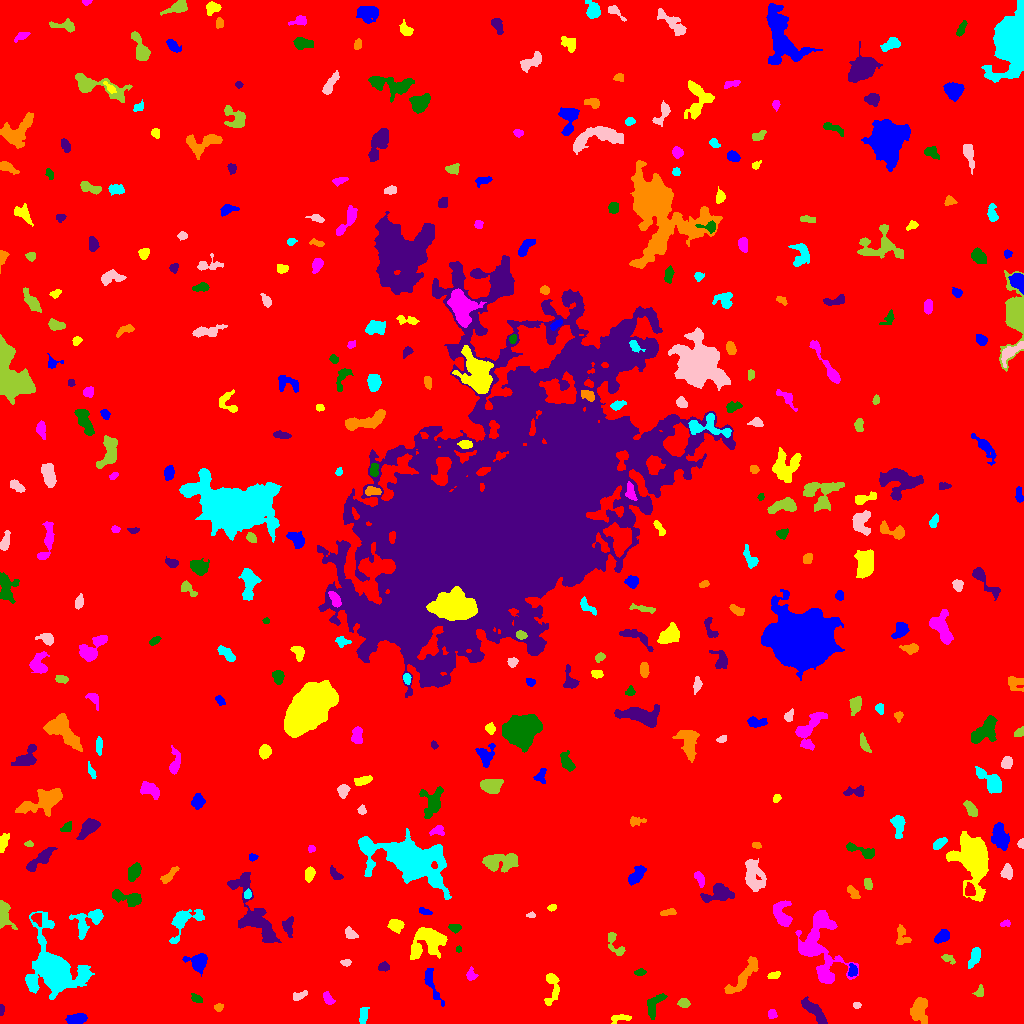

Data behind this chart, as committed beside it:
ID, X, Y, A, B, theta, total_flux, mu_max, mu_median, mu_mean, R_fwhm, R_e, R10, R90, x_start, x_end, y_start, y_end, area, greylevel
0, 513.6, 513.7, 298, 296.7, -1.122, 1763209, 16.0, 1.0, 2.033, 62.31, 229.2, 83.97, 382.9, 0, 1023, 0, 1023, 867258, 2.033
1, 76.42, 4.01, 4.233, 2.243, 0.2322, 766.0, 9.0, 4.0, 3.888, 5.109, 3.949, 1.596, 6.18, 65, 87, 0, 10, 197, 9.888
2, 620.5, 5.287, 5.78, 1.833, 0.1434, 320.0, 5.0, 3.0, 2.52, 4.583, 3.568, 1.493, 5.412, 611, 631, 0, 9, 127, 7.52
3, 771.9, 9.642, 2.372, 2.182, 1.402, 201.0, 5.0, 3.0, 2.513, 3.7, 2.985, 1.128, 4.37, 768, 777, 5, 14, 80, 7.513
4, 654.3, 19.34, 7.134, 3.342, 1.003, 592.0, 5.0, 2.0, 2.416, 5.836, 4.918, 1.871, 7.548, 647, 667, 4, 30, 245, 7.416
5, 1.0, 13.8, 2.864, 0.9571, 1.547, 100.0, 5.0, 2.0, 1.923, 2.459, 2.034, 0.7979, 3.09, 0, 4, 8, 19, 52, 7.923
6, 218.9, 16.94, 2.129, 1.478, 0.226, 137.0, 6.0, 2.0, 2.015, 2.764, 2.185, 0.7979, 3.478, 214, 223, 12, 20, 68, 8.015
7, 363.2, 8.581, 4.315, 2.037, 1.418, 332.0, 4.0, 3.0, 2.478, 5.944, 3.868, 1.596, 5.67, 359, 369, 0, 16, 134, 7.478
8, 856.6, 18.14, 1.873, 1.573, -0.2324, 177.0, 7.0, 4.0, 3.471, 2.877, 2.185, 0.7979, 3.432, 853, 861, 15, 21, 51, 8.471
9, 683.5, 20.32, 2.429, 2.017, -0.153, 225.0, 5.0, 2.0, 2.206, 3.742, 2.877, 1.128, 4.442, 677, 690, 16, 25, 102, 9.206
10, 162.4, 14.37, 7.481, 4.371, -0.3955, 2012, 10.0, 3.0, 3.818, 7.569, 6.84, 2.706, 10.95, 145, 180, 4, 27, 527, 8.818
11, 430.7, 42.12, 10.17, 2.391, -1.217, 611.0, 7.0, 2.0, 2.464, 4.297, 4.549, 1.784, 7.653, 424, 444, 17, 55, 248, 7.464
12, 551.8, 37.71, 9.582, 3.289, 1.555, 745.0, 9.0, 2.0, 2.759, 3.742, 4.687, 1.784, 7.797, 544, 559, 18, 50, 270, 8.759
13, 327.8, 24.98, 3.564, 2.045, -0.9299, 290.0, 5.0, 2.5, 2.589, 4.222, 3.385, 1.382, 5.171, 323, 335, 19, 32, 112, 7.589
14, 196.7, 24.52, 3.002, 1.799, -0.5205, 236.0, 7.0, 2.0, 2.652, 2.646, 2.877, 0.9772, 4.583, 191, 202, 21, 30, 89, 7.652
15, 814.4, 11.89, 9.032, 2.417, -0.7768, 708.0, 6.0, 2.0, 2.277, 6.604, 5.382, 2.034, 8.176, 801, 827, 0, 27, 311, 8.277
16, 918.9, 12.69, 6.917, 4.415, -1.565, 1083, 8.0, 3.0, 3.042, 6.408, 5.89, 2.185, 9.236, 910, 927, 0, 26, 356, 9.042
17, 55.67, 52.59, 14.01, 10, -1.079, 16137, 41.0, 4.0, 7.93, 8.813, 9.853, 3.742, 19.37, 25, 94, 24, 112, 2035, 12.93
18, 299.7, 28.01, 4.21, 1.856, 0.4094, 226.0, 5.0, 2.0, 2.093, 3.432, 3.338, 1.262, 5.109, 293, 307, 23, 33, 108, 7.093
19, 979.5, 31.16, 2.888, 2.16, 1.123, 192.0, 4.0, 2.0, 2.207, 4.478, 2.932, 1.128, 4.583, 972, 983, 27, 39, 87, 7.207
20, 709.9, 45.1, 2.756, 1.605, 0.5487, 125.0, 4.0, 2.0, 1.667, 3.613, 2.585, 0.9772, 4.029, 705, 715, 41, 50, 75, 7.667
21, 852.8, 53.16, 3.132, 2.032, 1.559, 423.0, 9.0, 4.0, 3.991, 3.656, 3.141, 1.262, 4.918, 848, 857, 47, 60, 106, 11.99
22, 773.7, 48.16, 3.264, 1.611, 0.1969, 212.0, 5.0, 3.0, 2.494, 3.909, 3.038, 1.128, 4.442, 767, 780, 45, 52, 85, 8.494
23, 471, 48.36, 2.444, 1.979, -1.301, 173.0, 5.0, 1.0, 1.68, 3.09, 2.585, 0.9772, 4.26, 466, 478, 43, 57, 103, 7.68
24, 640, 51.05, 2.646, 1.686, 0.1676, 200.0, 5.0, 3.0, 2.74, 3.613, 2.706, 0.9772, 4.184, 634, 646, 48, 55, 73, 7.74
25, 383.4, 56.51, 2.745, 2.034, 0.1137, 316.0, 8.0, 3.0, 3.362, 3.568, 2.877, 1.128, 4.652, 378, 389, 52, 62, 94, 8.362
26, 743.7, 47.34, 13.18, 3.185, 0.8941, 1223, 6.0, 3.0, 2.857, 8.612, 6.58, 2.706, 10.3, 724, 758, 30, 67, 428, 7.857
27, 974.8, 66.82, 5.213, 2.192, 1.201, 577.0, 8.0, 3.0, 3.102, 4.754, 4.184, 1.596, 6.604, 968, 980, 55, 76, 186, 8.102
28, 346.1, 60.85, 2.438, 1.566, -0.06484, 159.0, 5.0, 2.0, 2.373, 3.038, 2.459, 0.9772, 3.785, 340, 351, 57, 64, 67, 7.373
29, 947.5, 64.89, 3.72, 1.789, -0.4659, 216.0, 6.0, 2.0, 2.298, 3.338, 2.764, 0.9772, 4.687, 941, 955, 59, 69, 94, 7.298
30, 259.1, 62.58, 2.569, 1.977, 0.3877, 476.0, 12.0, 4.0, 4.958, 3.338, 2.821, 1.128, 4.583, 253, 265, 58, 67, 96, 9.958
31, 198.3, 61.08, 4.353, 3.961, -0.1448, 1286, 11.0, 4.0, 4.465, 5.642, 4.754, 1.954, 7.797, 182, 207, 47, 70, 288, 9.465
32, 427.7, 81.21, 9.533, 7.191, 0.4545, 3859, 11.0, 5.0, 5.382, 10.22, 8.612, 3.432, 13.26, 410, 447, 64, 96, 717, 9.382
33, 821.1, 74.75, 21.93, 10.4, -1.356, 5768, 13.0, 4.0, 4.195, 8.253, 11.42, 4.222, 18.45, 795, 858, 40, 113, 1375, 8.195
34, 458.6, 74.15, 1.519, 1.333, 1.13, 73.0, 4.0, 2.0, 1.973, 2.706, 1.784, 0.5642, 2.821, 456, 461, 71, 78, 37, 10.97
35, 254.8, 109.1, 22.58, 6.538, -1.097, 4134, 12.0, 4.0, 4.025, 9.15, 9.772, 3.613, 15.36, 227, 281, 81, 151, 1027, 9.025
36, 901.5, 88.24, 5.378, 3.034, -1.38, 371.0, 6.0, 2.0, 2.05, 3.909, 3.827, 1.382, 6.58, 896, 911, 79, 99, 181, 7.05
37, 183, 102.7, 9.611, 5.37, 0.7701, 1453, 11.0, 3.0, 3.387, 5.262, 5.726, 2.111, 9.657, 169, 204, 80, 114, 429, 8.387
38, 350.1, 89.6, 3.264, 2.223, -0.729, 351.0, 7.0, 3.0, 2.95, 3.827, 3.338, 1.262, 5.171, 345, 358, 85, 97, 119, 7.95
39, 614.4, 80.11, 7.915, 2.81, -1.032, 545.0, 7.0, 2.5, 2.809, 4.334, 4.107, 1.493, 6.628, 608, 625, 68, 91, 194, 7.809
40, 708.9, 94.88, 3.082, 1.707, -1.468, 183.0, 4.0, 2.0, 2.179, 4.26, 2.877, 1.128, 4.514, 705, 713, 90, 102, 84, 9.179
41, 942.3, 87.16, 3.792, 2.393, 0.5785, 691.0, 11.0, 3.0, 4.113, 4.029, 3.785, 1.382, 6.155, 934, 949, 80, 94, 168, 9.113
42, 395.6, 97.9, 3.633, 3.091, -0.4192, 877.0, 9.0, 5.0, 5.069, 5.781, 4.334, 1.693, 6.531, 387, 404, 90, 104, 173, 9.069
43, 1006, 100.1, 2.606, 1.581, 0.1661, 157.0, 5.0, 2.0, 2.492, 3.141, 2.523, 0.9772, 3.827, 1000, 1010, 97, 104, 63, 7.492
44, 455.3, 95.46, 2.745, 1.731, -0.03081, 285.0, 8.0, 3.0, 2.969, 3.338, 2.706, 0.9772, 4.406, 448, 461, 90, 99, 96, 10.97
45, 287.8, 96.96, 5.02, 2.539, -1.495, 317.0, 5.0, 2.0, 1.91, 3.949, 3.827, 1.493, 6.206, 282, 293, 86, 107, 166, 9.91
46, 668.2, 111.1, 4.215, 1.492, 0.1533, 244.0, 5.0, 2.0, 2.515, 3.909, 3.192, 1.262, 4.853, 660, 676, 108, 115, 97, 7.515
47, 88.5, 102.2, 9.389, 4.98, 0.7118, 1441, 10.0, 3.0, 3.464, 6.283, 5.836, 2.326, 9.657, 69, 103, 84, 114, 416, 8.464
48, 531.2, 108.3, 2.143, 1.262, 0.02019, 108.0, 5.0, 2.0, 2.25, 2.646, 2.111, 0.7979, 3.241, 526, 535, 106, 112, 48, 10.25
49, 2.977, 108.3, 6.778, 3.009, -1.519, 1337, 15.0, 4.0, 4.952, 4.618, 4.442, 1.693, 7.356, 0, 17, 94, 123, 270, 9.952
50, 36.85, 105.1, 2.938, 2.033, -0.9507, 199.0, 5.0, 2.0, 1.826, 3.523, 2.821, 0.9772, 4.406, 31, 41, 97, 110, 109, 11.83
51, 424.5, 112, 3.375, 1.467, -0.2701, 206.0, 6.0, 3.0, 2.608, 3.742, 2.821, 0.9772, 4.26, 419, 432, 109, 116, 79, 7.608
52, 552.4, 115.9, 1.658, 1.372, 0.3968, 94.0, 6.0, 1.0, 1.649, 2.034, 1.784, 0.5642, 3.141, 547, 556, 112, 119, 57, 7.649
53, 782.2, 108, 6.878, 3.809, -1.285, 1395, 11.0, 4.0, 4.202, 5.293, 5.352, 2.111, 8.759, 773, 792, 97, 123, 332, 10.2
54, 127.9, 125.2, 8.526, 2.989, -0.2497, 1522, 11.0, 5.0, 4.99, 6.206, 5.528, 2.185, 8.63, 112, 141, 117, 134, 305, 8.99
55, 718.1, 130.3, 7.322, 4.353, 0.2032, 1419, 13.0, 3.0, 3.784, 4.146, 5.614, 2.034, 9.236, 700, 734, 121, 140, 375, 8.784
56, 853.3, 130.6, 3.807, 1.907, -0.8957, 354.0, 6.0, 3.0, 2.926, 4.82, 3.385, 1.262, 5.202, 847, 860, 125, 138, 121, 8.926
57, 247.6, 129.3, 2.011, 1.745, 1.335, 195.0, 9.0, 2.0, 2.91, 2.257, 2.257, 0.7979, 3.742, 244, 251, 125, 135, 67, 11.91
58, 753.4, 146.9, 8.377, 4.254, -1.342, 2703, 12.0, 5.0, 5.608, 8.406, 6.628, 2.646, 10.65, 745, 766, 132, 165, 482, 9.608
59, 868.1, 139.3, 2.948, 1.983, -1.197, 329.0, 6.0, 4.0, 3.576, 4.478, 3.141, 1.262, 4.82, 864, 872, 134, 145, 92, 8.576
... 344 more rows
